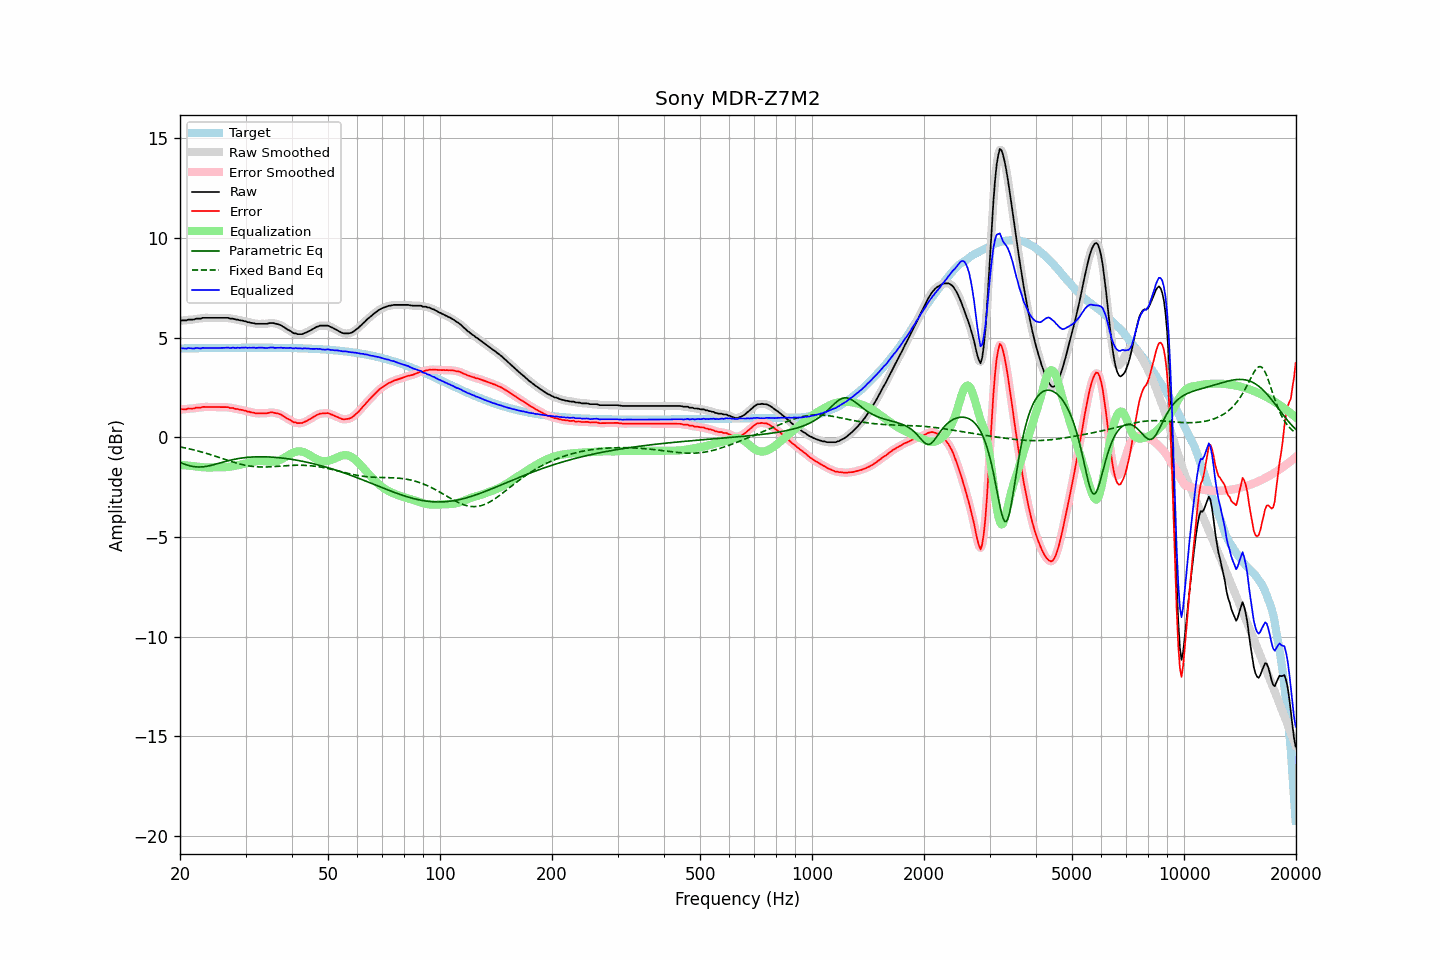

Data behind this chart, as committed beside it:
frequency, raw, error, smoothed, error_smoothed, equalization, parametric_eq, fixed_band_eq, equalized_raw, equalized_smoothed, target
20.00, 5.84, 1.39, 5.84, 1.39, -1.39, -1.27, -0.49, 4.45, 4.46, 4.45
20.20, 5.86, 1.40, 5.85, 1.39, -1.40, -1.30, -0.50, 4.46, 4.45, 4.45
20.40, 5.86, 1.40, 5.85, 1.40, -1.40, -1.33, -0.52, 4.46, 4.45, 4.45
20.61, 5.86, 1.40, 5.86, 1.41, -1.41, -1.36, -0.53, 4.45, 4.45, 4.46
20.81, 5.86, 1.40, 5.87, 1.41, -1.42, -1.39, -0.55, 4.44, 4.46, 4.46
21.02, 5.90, 1.44, 5.88, 1.43, -1.42, -1.41, -0.57, 4.47, 4.46, 4.46
21.23, 5.90, 1.44, 5.89, 1.44, -1.43, -1.43, -0.59, 4.47, 4.46, 4.46
21.44, 5.90, 1.44, 5.90, 1.44, -1.44, -1.45, -0.61, 4.46, 4.46, 4.46
21.66, 5.90, 1.44, 5.90, 1.44, -1.45, -1.47, -0.63, 4.45, 4.45, 4.46
21.87, 5.91, 1.45, 5.92, 1.46, -1.46, -1.48, -0.65, 4.45, 4.46, 4.46
22.09, 5.95, 1.48, 5.93, 1.47, -1.47, -1.49, -0.67, 4.48, 4.47, 4.46
22.31, 5.95, 1.48, 5.94, 1.48, -1.48, -1.49, -0.69, 4.47, 4.46, 4.46
22.54, 5.95, 1.48, 5.95, 1.49, -1.49, -1.50, -0.71, 4.46, 4.47, 4.47
22.76, 5.95, 1.48, 5.96, 1.49, -1.50, -1.49, -0.73, 4.45, 4.46, 4.47
22.99, 5.99, 1.52, 5.97, 1.51, -1.51, -1.49, -0.75, 4.48, 4.47, 4.47
23.22, 5.99, 1.52, 5.99, 1.52, -1.51, -1.48, -0.78, 4.48, 4.47, 4.47
23.45, 5.99, 1.52, 5.99, 1.52, -1.51, -1.47, -0.80, 4.47, 4.48, 4.47
23.69, 5.99, 1.52, 5.99, 1.52, -1.52, -1.45, -0.83, 4.47, 4.47, 4.47
23.92, 5.99, 1.52, 5.99, 1.52, -1.52, -1.44, -0.85, 4.47, 4.47, 4.47
24.16, 5.99, 1.52, 5.99, 1.52, -1.52, -1.42, -0.88, 4.47, 4.47, 4.47
24.40, 5.99, 1.51, 5.99, 1.51, -1.52, -1.40, -0.90, 4.47, 4.47, 4.47
24.65, 5.99, 1.51, 5.99, 1.51, -1.51, -1.38, -0.93, 4.47, 4.47, 4.47
24.89, 5.99, 1.51, 5.99, 1.51, -1.51, -1.36, -0.95, 4.48, 4.48, 4.48
25.14, 5.99, 1.51, 5.99, 1.51, -1.51, -1.34, -0.98, 4.48, 4.48, 4.48
25.39, 5.99, 1.51, 5.99, 1.51, -1.51, -1.31, -1.01, 4.48, 4.48, 4.48
25.65, 5.99, 1.51, 5.99, 1.51, -1.51, -1.29, -1.03, 4.48, 4.48, 4.48
25.91, 5.99, 1.51, 5.99, 1.51, -1.51, -1.27, -1.06, 4.48, 4.48, 4.48
26.16, 5.99, 1.51, 5.99, 1.51, -1.51, -1.24, -1.09, 4.48, 4.48, 4.48
26.43, 5.99, 1.51, 5.99, 1.51, -1.50, -1.22, -1.12, 4.48, 4.49, 4.48
26.69, 5.99, 1.51, 5.99, 1.50, -1.50, -1.20, -1.14, 4.49, 4.49, 4.48
26.96, 5.99, 1.51, 5.97, 1.49, -1.49, -1.18, -1.17, 4.50, 4.48, 4.48
27.23, 5.95, 1.47, 5.96, 1.48, -1.48, -1.16, -1.20, 4.47, 4.48, 4.48
27.50, 5.95, 1.46, 5.95, 1.47, -1.47, -1.14, -1.22, 4.48, 4.48, 4.48
27.77, 5.95, 1.46, 5.93, 1.45, -1.45, -1.12, -1.25, 4.49, 4.48, 4.48
28.05, 5.92, 1.43, 5.92, 1.44, -1.44, -1.11, -1.27, 4.48, 4.49, 4.48
28.33, 5.90, 1.41, 5.91, 1.42, -1.42, -1.09, -1.29, 4.48, 4.48, 4.49
28.62, 5.90, 1.41, 5.89, 1.40, -1.41, -1.08, -1.32, 4.49, 4.48, 4.49
28.90, 5.87, 1.38, 5.87, 1.39, -1.39, -1.06, -1.34, 4.48, 4.49, 4.49
29.19, 5.86, 1.37, 5.86, 1.37, -1.37, -1.05, -1.36, 4.49, 4.49, 4.49
29.48, 5.85, 1.36, 5.84, 1.36, -1.35, -1.04, -1.38, 4.49, 4.49, 4.49
29.78, 5.82, 1.33, 5.83, 1.34, -1.33, -1.03, -1.40, 4.48, 4.49, 4.49
30.08, 5.82, 1.33, 5.80, 1.32, -1.31, -1.02, -1.41, 4.50, 4.49, 4.49
30.38, 5.77, 1.28, 5.78, 1.29, -1.29, -1.01, -1.43, 4.47, 4.49, 4.49
30.68, 5.77, 1.28, 5.76, 1.27, -1.27, -1.00, -1.44, 4.49, 4.49, 4.49
30.99, 5.74, 1.25, 5.74, 1.25, -1.25, -1.00, -1.45, 4.48, 4.49, 4.49
31.30, 5.73, 1.24, 5.73, 1.24, -1.24, -0.99, -1.47, 4.49, 4.49, 4.49
31.61, 5.72, 1.23, 5.71, 1.22, -1.22, -0.99, -1.47, 4.49, 4.49, 4.49
31.93, 5.69, 1.20, 5.70, 1.21, -1.21, -0.99, -1.48, 4.48, 4.49, 4.49
32.24, 5.69, 1.20, 5.69, 1.20, -1.20, -0.98, -1.49, 4.48, 4.49, 4.49
32.57, 5.69, 1.20, 5.68, 1.20, -1.20, -0.98, -1.49, 4.49, 4.49, 4.49
32.89, 5.69, 1.20, 5.69, 1.20, -1.19, -0.98, -1.49, 4.49, 4.49, 4.49
33.22, 5.69, 1.20, 5.69, 1.20, -1.20, -0.98, -1.50, 4.49, 4.49, 4.49
33.55, 5.69, 1.20, 5.69, 1.20, -1.20, -0.98, -1.50, 4.49, 4.48, 4.49
33.89, 5.69, 1.20, 5.69, 1.20, -1.21, -0.98, -1.50, 4.48, 4.48, 4.49
34.23, 5.69, 1.20, 5.70, 1.21, -1.22, -0.99, -1.49, 4.47, 4.48, 4.49
34.57, 5.71, 1.22, 5.71, 1.22, -1.22, -0.99, -1.49, 4.48, 4.48, 4.49
34.92, 5.73, 1.24, 5.72, 1.24, -1.23, -0.99, -1.49, 4.50, 4.49, 4.49
35.27, 5.73, 1.24, 5.73, 1.24, -1.23, -1.00, -1.48, 4.50, 4.50, 4.49
35.62, 5.73, 1.24, 5.72, 1.24, -1.23, -1.00, -1.48, 4.50, 4.49, 4.49
35.97, 5.70, 1.21, 5.71, 1.22, -1.22, -1.01, -1.47, 4.48, 4.49, 4.49
... 635 more rows
